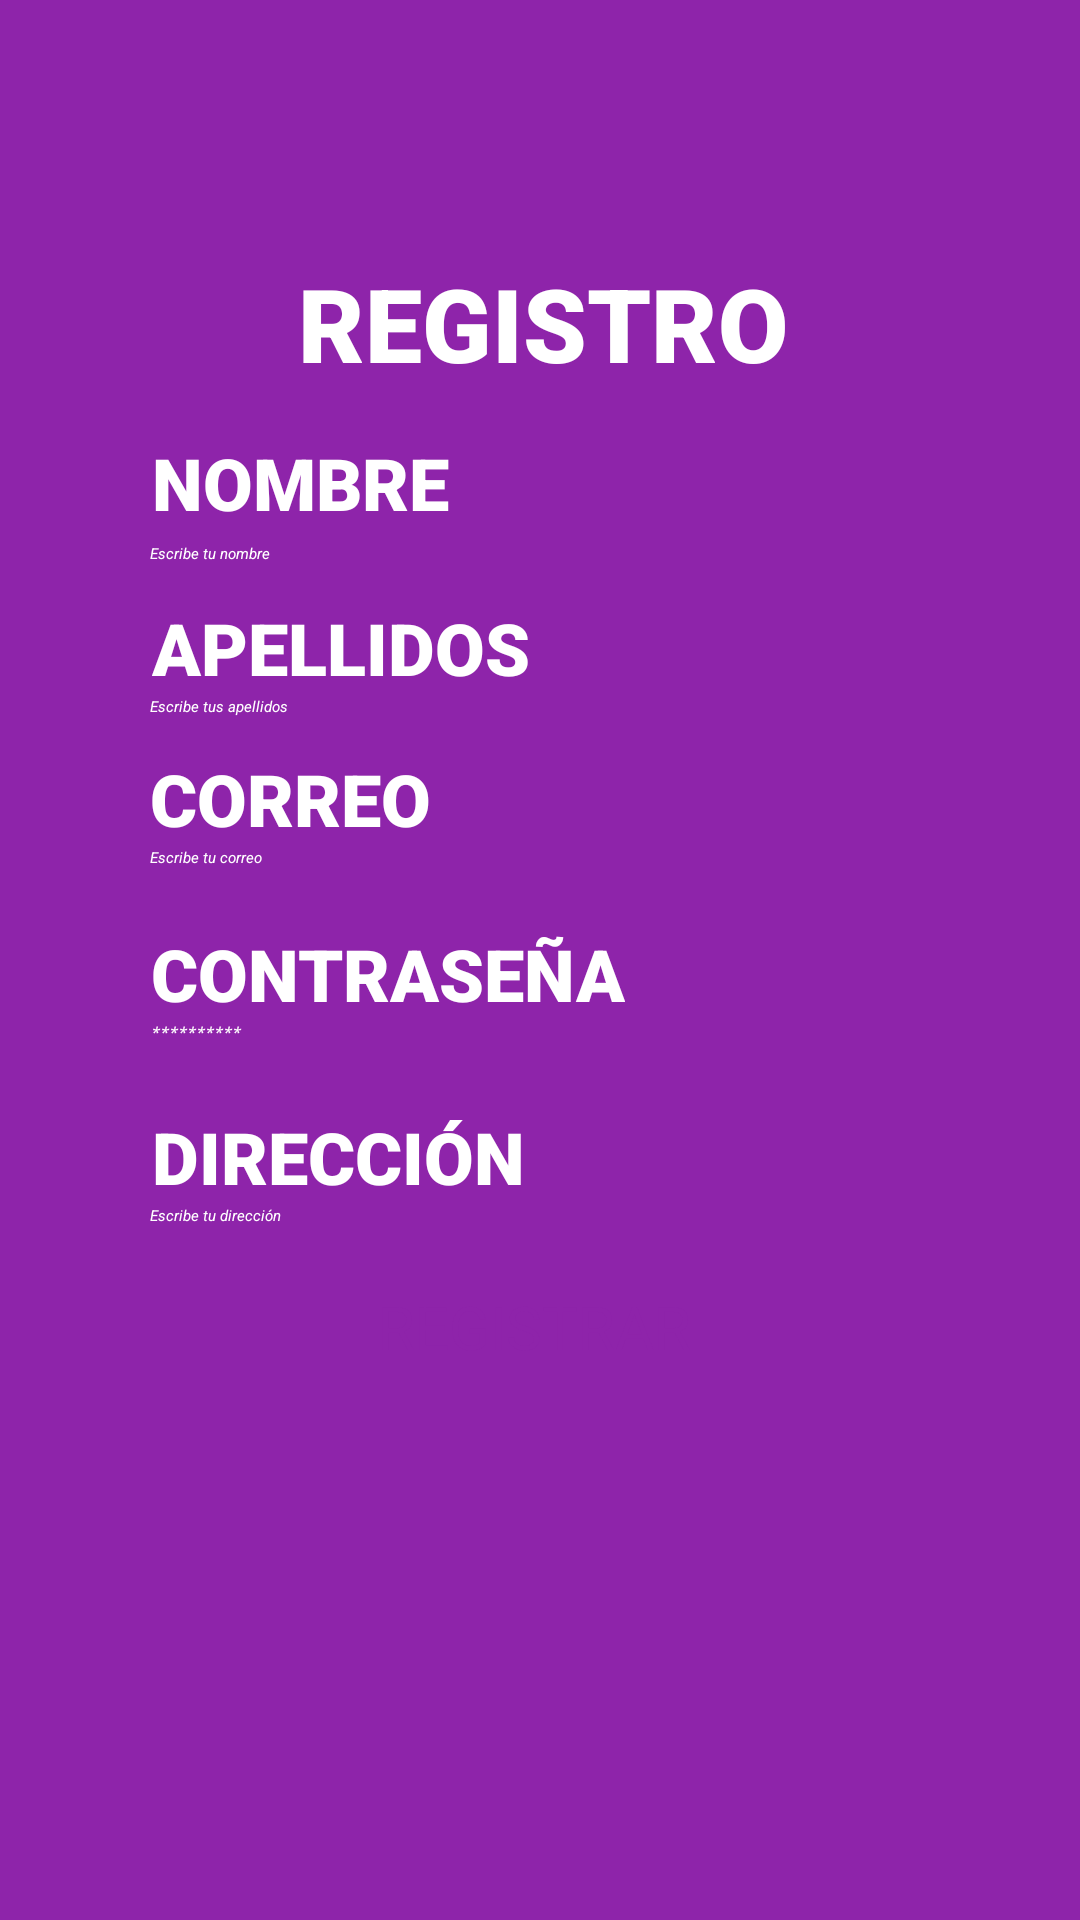

Layout XML and referenced resources for this Android screen:
<!-- AndroidManifest.xml: application theme Theme.AppProyecto -->
<!-- res/layout/registro.xml -->
<?xml version="1.0" encoding="utf-8"?>
<androidx.constraintlayout.widget.ConstraintLayout xmlns:android="http://schemas.android.com/apk/res/android"
    xmlns:app="http://schemas.android.com/apk/res-auto"
    xmlns:tools="http://schemas.android.com/tools"
    android:id="@+id/main"
    android:layout_width="match_parent"
    android:layout_height="match_parent"
    android:background="#8E24AA"
    tools:context=".Registro">

    <Button
        android:id="@+id/btnregistrar2"
        android:layout_width="wrap_content"
        android:layout_height="wrap_content"
        android:layout_marginStart="76dp"
        android:layout_marginTop="20dp"
        android:backgroundTint="#FFFFFF"
        android:text="@string/btnregistrar"
        android:textColor="#8E24AA"
        android:textSize="20sp"
        app:layout_constraintEnd_toStartOf="@+id/guideline"
        app:layout_constraintHorizontal_bias="0.583"
        app:layout_constraintStart_toStartOf="@+id/guideline4"
        app:layout_constraintTop_toBottomOf="@+id/txtcorreo3" />

    <EditText
        android:id="@+id/txtnombre"
        android:layout_width="0dp"
        android:layout_height="wrap_content"
        android:layout_marginTop="4dp"
        android:ems="10"
        android:hint="@string/himtxtnombre"
        android:inputType="text"
        android:textColor="@color/white"
        android:textColorHint="#FFFFFF"
        android:textColorLink="#3949AB"
        android:textStyle="italic"
        app:layout_constraintEnd_toStartOf="@+id/guideline3"
        app:layout_constraintStart_toStartOf="@+id/guideline4"
        app:layout_constraintTop_toBottomOf="@+id/lblnombre" />

    <EditText
        android:id="@+id/txtapellidos"
        android:layout_width="0dp"
        android:layout_height="wrap_content"
        android:ems="10"
        android:hint="@string/himtxtapellidos"
        android:inputType="text"
        android:textColor="@color/white"
        android:textColorHint="#FFFFFF"
        android:textColorLink="#3949AB"
        android:textStyle="italic"
        app:layout_constraintEnd_toStartOf="@+id/guideline3"
        app:layout_constraintHorizontal_bias="0.0"
        app:layout_constraintStart_toStartOf="@+id/guideline4"
        app:layout_constraintTop_toBottomOf="@+id/lblapellido" />

    <EditText
        android:id="@+id/txtcorreo"
        android:layout_width="0dp"
        android:layout_height="wrap_content"
        android:ems="10"
        android:hint="@string/himtxtcorreo"
        android:inputType="text"
        android:textColor="@color/white"
        android:textColorHint="#FFFFFF"
        android:textColorLink="#3949AB"
        android:textStyle="italic"
        app:layout_constraintEnd_toStartOf="@+id/guideline3"
        app:layout_constraintHorizontal_bias="0.0"
        app:layout_constraintStart_toStartOf="@+id/guideline4"
        app:layout_constraintTop_toBottomOf="@+id/lblcorreo" />

    <EditText
        android:id="@+id/txtcorreo3"
        android:layout_width="0dp"
        android:layout_height="wrap_content"
        android:ems="10"
        android:hint="@string/himtxtdireccion"
        android:inputType="text"
        android:textColor="@color/white"
        android:textColorHint="#FFFFFF"
        android:textColorLink="#3949AB"
        android:textStyle="italic"
        app:layout_constraintEnd_toStartOf="@+id/guideline3"
        app:layout_constraintHorizontal_bias="0.0"
        app:layout_constraintStart_toStartOf="@+id/guideline4"
        app:layout_constraintTop_toBottomOf="@+id/lblcorreo3" />

    <EditText
        android:id="@+id/txtpassword"
        android:layout_width="0dp"
        android:layout_height="wrap_content"
        android:ems="10"
        android:hint="@string/txtcontraseña"
        android:inputType="text"
        android:password="true"
        android:textColor="@color/white"
        android:textColorHint="#FFFFFF"
        android:textColorLink="#3949AB"
        android:textStyle="italic"
        app:layout_constraintEnd_toStartOf="@+id/guideline3"
        app:layout_constraintHorizontal_bias="0.0"
        app:layout_constraintStart_toStartOf="@+id/guideline4"
        app:layout_constraintTop_toBottomOf="@+id/lblcorreo2" />

    <ImageView
        android:id="@+id/ivlogo2"
        android:layout_width="137dp"
        android:layout_height="39dp"
        android:layout_marginStart="84dp"
        android:layout_marginTop="36dp"
        app:layout_constraintEnd_toStartOf="@+id/guideline"
        app:layout_constraintHorizontal_bias="0.493"
        app:layout_constraintStart_toStartOf="@+id/guideline4"
        app:layout_constraintTop_toTopOf="parent"
        app:srcCompat="@drawable/rapidin_v2" />

    <TextView
        android:id="@+id/lblnombre"
        android:layout_width="wrap_content"
        android:layout_height="wrap_content"
        android:fontFamily="sans-serif-black"
        android:text="@string/lblnombre"
        android:textColor="@color/white"
        android:textSize="24sp"
        app:layout_constraintBottom_toBottomOf="parent"
        app:layout_constraintEnd_toStartOf="@+id/guideline3"
        app:layout_constraintHorizontal_bias="0.004"
        app:layout_constraintStart_toStartOf="@+id/guideline4"
        app:layout_constraintTop_toBottomOf="@+id/lblregistro"
        app:layout_constraintVertical_bias="0.03" />

    <TextView
        android:id="@+id/lblapellido"
        android:layout_width="wrap_content"
        android:layout_height="wrap_content"
        android:fontFamily="sans-serif-black"
        android:text="@string/lblapellido"
        android:textColor="@color/white"
        android:textSize="24sp"
        app:layout_constraintBottom_toBottomOf="parent"
        app:layout_constraintEnd_toStartOf="@+id/guideline3"
        app:layout_constraintHorizontal_bias="0.005"
        app:layout_constraintStart_toStartOf="@+id/guideline4"
        app:layout_constraintTop_toBottomOf="@+id/txtnombre"
        app:layout_constraintVertical_bias="0.028" />

    <TextView
        android:id="@+id/lblcorreo"
        android:layout_width="wrap_content"
        android:layout_height="wrap_content"
        android:fontFamily="sans-serif-black"
        android:text="@string/lblcorreo"
        android:textColor="@color/white"
        android:textSize="24sp"
        app:layout_constraintBottom_toBottomOf="parent"
        app:layout_constraintEnd_toStartOf="@+id/guideline3"
        app:layout_constraintHorizontal_bias="0.0"
        app:layout_constraintStart_toStartOf="@+id/guideline4"
        app:layout_constraintTop_toBottomOf="@+id/txtapellidos"
        app:layout_constraintVertical_bias="0.03" />

    <TextView
        android:id="@+id/lblcorreo2"
        android:layout_width="wrap_content"
        android:layout_height="wrap_content"
        android:fontFamily="sans-serif-black"
        android:text="@string/lblpassword"
        android:textColor="@color/white"
        android:textSize="24sp"
        app:layout_constraintBottom_toBottomOf="parent"
        app:layout_constraintEnd_toStartOf="@+id/guideline3"
        app:layout_constraintHorizontal_bias="0.004"
        app:layout_constraintStart_toStartOf="@+id/guideline4"
        app:layout_constraintTop_toBottomOf="@+id/txtcorreo"
        app:layout_constraintVertical_bias="0.06" />

    <TextView
        android:id="@+id/lblcorreo3"
        android:layout_width="wrap_content"
        android:layout_height="wrap_content"
        android:fontFamily="sans-serif-black"
        android:text="@string/lbldireccion"
        android:textColor="@color/white"
        android:textSize="24sp"
        app:layout_constraintBottom_toBottomOf="parent"
        app:layout_constraintEnd_toStartOf="@+id/guideline3"
        app:layout_constraintHorizontal_bias="0.006"
        app:layout_constraintStart_toStartOf="@+id/guideline4"
        app:layout_constraintTop_toBottomOf="@+id/txtpassword"
        app:layout_constraintVertical_bias="0.083" />

    <TextView
        android:id="@+id/lblregistro"
        android:layout_width="wrap_content"
        android:layout_height="wrap_content"
        android:fontFamily="sans-serif-black"
        android:text="@string/lblregistro"
        android:textColor="@color/white"
        android:textSize="34sp"
        app:layout_constraintBottom_toBottomOf="parent"
        app:layout_constraintEnd_toStartOf="@+id/guideline3"
        app:layout_constraintHorizontal_bias="0.51"
        app:layout_constraintStart_toStartOf="@+id/guideline4"
        app:layout_constraintTop_toBottomOf="@+id/ivlogo2"
        app:layout_constraintVertical_bias="0.019" />

    <androidx.constraintlayout.widget.Guideline
        android:id="@+id/guideline3"
        android:layout_width="wrap_content"
        android:layout_height="wrap_content"
        android:orientation="vertical"
        app:layout_constraintGuide_end="50dp" />

    <androidx.constraintlayout.widget.Guideline
        android:id="@+id/guideline4"
        android:layout_width="wrap_content"
        android:layout_height="wrap_content"
        android:orientation="vertical"
        app:layout_constraintGuide_begin="50dp" />

</androidx.constraintlayout.widget.ConstraintLayout>
<!-- resources referenced by this layout -->
<resources>
  <!-- drawable rapidin_v2: vector/xml drawable (drawable, 12662 chars, omitted) -->
  <string name="btnregistrar">REGISTRAR</string>
  <string name="himtxtapellidos">Escribe tus apellidos</string>
  <string name="himtxtcorreo">"Escribe tu correo "</string>
  <string name="himtxtdireccion">Escribe tu dirección</string>
  <string name="himtxtnombre">Escribe tu nombre</string>
  <string name="lblapellido">APELLIDOS</string>
  <string name="lblcorreo">CORREO</string>
  <string name="lbldireccion">DIRECCIÓN</string>
  <string name="lblnombre">NOMBRE</string>
  <string name="lblpassword">CONTRASEÑA</string>
  <string name="lblregistro">REGISTRO</string>
  <style name="Theme.AppProyecto" parent="Base.Theme.AppProyecto">
          
          <item name="android:navigationBarColor">@android:color/transparent</item>
          <item name="android:statusBarColor">@android:color/transparent</item>
          <item name="android:windowLightStatusBar">?attr/isLightTheme</item>
      </style>
  <!-- not gathered from this repository: default colours our renderer supplied (Android Studio template values) -->
  <color name="white">#FFFFFFFF</color>
</resources>
